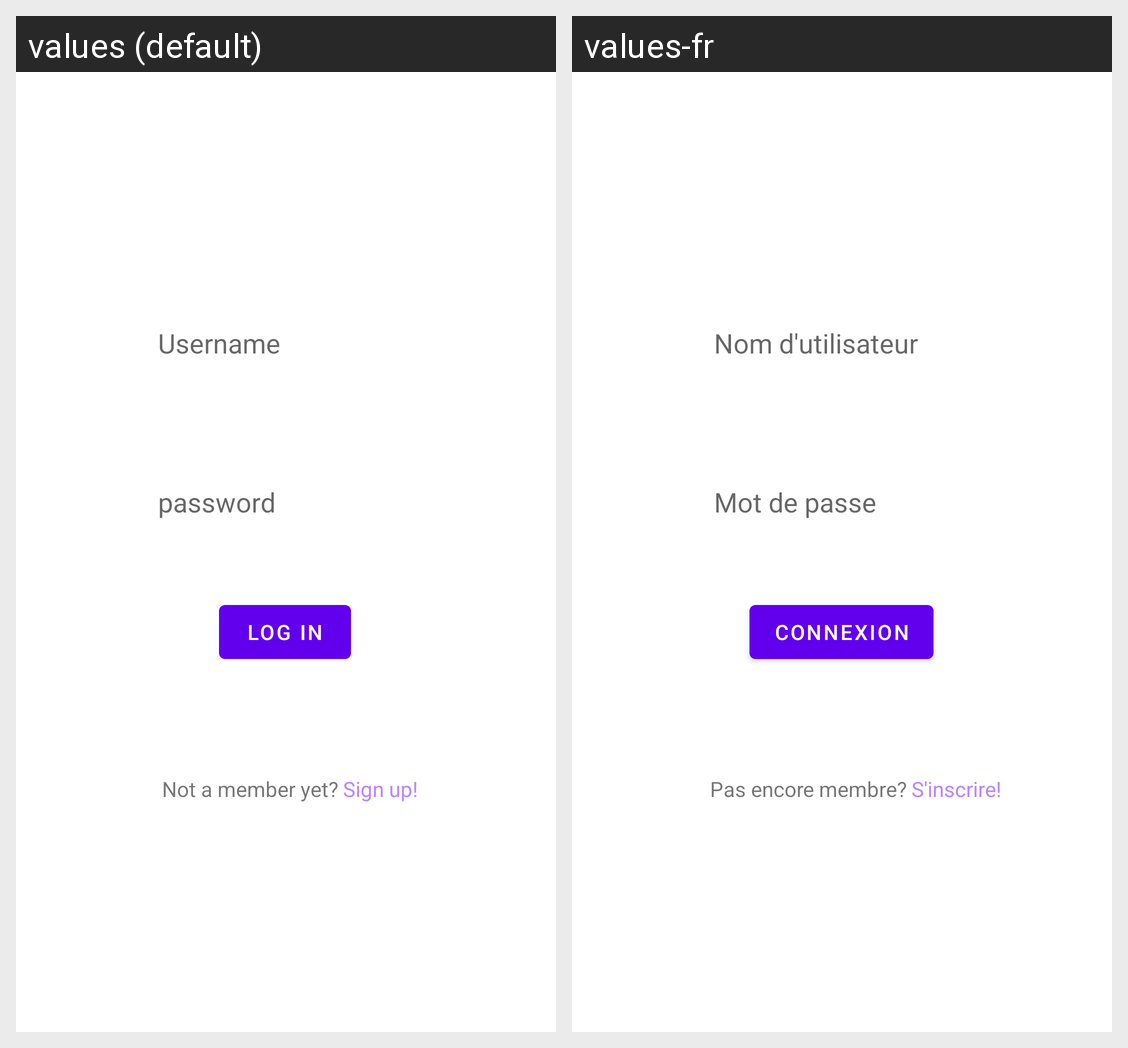

Translations of the strings shown on this Android screen, per locale in the grid:
Android screen res/layout/activity_log_in.xml rendered under 2 locales, left to right: values (default), values-fr. Device: Nexus 5 (rendered at 1080×1920; each locale shown at half size, 540×960, under a caption strip naming it); theme Theme.MaterialComponents.DayNight.NoActionBar.
Strings drawn on this screen, with the default value and each locale's value (text and hints the layout hard-codes, and strings that could not be matched under every locale, appear in the picture but are not listed):

username
  values: Username
  values-fr: Nom d'utilisateur

password
  values: password
  values-fr: Mot de passe

log_in
  values: Log In
  values-fr: Connexion

not_a_member_yet
  values: Not a member yet?
  values-fr: Pas encore membre?

sign_up
  values: Sign up!
  values-fr: S'inscrire!
